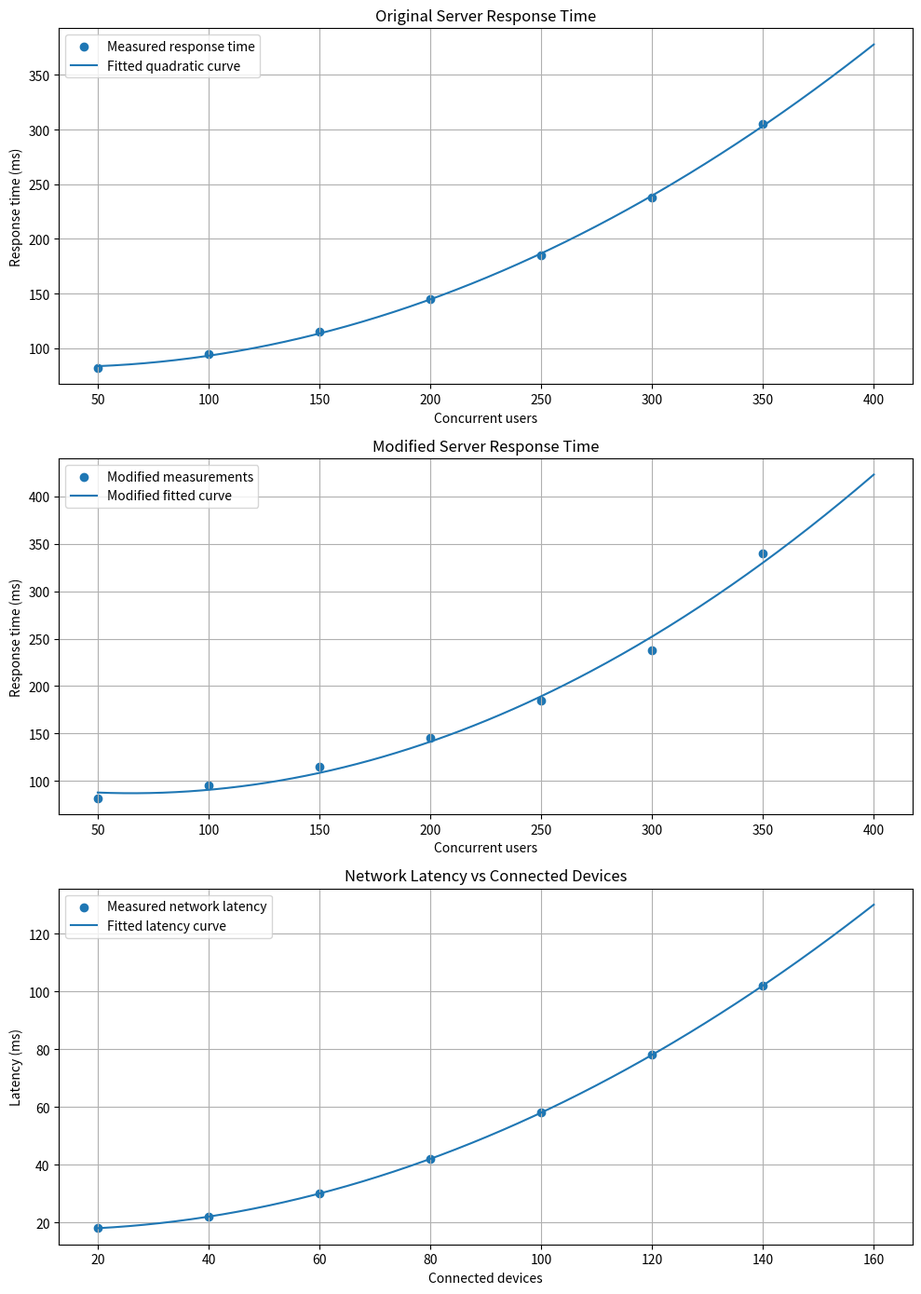

Here is the Python script that generated this plot:

import numpy as np
import matplotlib.pyplot as plt
from scipy.optimize import curve_fit
import os

# Create output folder
os.makedirs("task_14_curve_fitting/output", exist_ok=True)


# -------------------------------------------------
# PART 1: ORIGINAL SERVER RESPONSE-TIME DATA
# -------------------------------------------------

# Number of concurrent users
users = np.array([50, 100, 150, 200, 250, 300, 350], dtype=float)

# Measured response time in milliseconds
response_ms = np.array([82, 95, 115, 145, 185, 238, 305], dtype=float)


# Define a quadratic model
def model(x, a, b, c):
    return a * x**2 + b * x + c


# Fit the model to the observed data
parameters, covariance = curve_fit(model, users, response_ms)

a, b, c = parameters

# Calculate predicted values for the original measurements
predicted = model(users, a, b, c)

# Calculate Root Mean Square Error (RMSE)
rmse = np.sqrt(np.mean((response_ms - predicted)**2))

# Predict response time at 400 users
prediction_400 = model(400, a, b, c)

print("PART 1: ORIGINAL SERVER DATA")
print("--------------------------------")
print(f"Fitted model: y = {a:.6f}x^2 + {b:.4f}x + {c:.2f}")
print(f"RMSE: {rmse:.2f} ms")
print(f"Predicted response at 400 users: {prediction_400:.2f} ms")


# -------------------------------------------------
# PART 2: MODIFY ONE INPUT MEASUREMENT
# -------------------------------------------------

modified_response = response_ms.copy()

# Change response time at 350 users from 305 ms to 340 ms
modified_response[-1] = 340

modified_parameters, modified_covariance = curve_fit(
    model, users, modified_response
)

ma, mb, mc = modified_parameters

modified_predicted = model(users, ma, mb, mc)

modified_rmse = np.sqrt(
    np.mean((modified_response - modified_predicted)**2)
)

modified_400 = model(400, ma, mb, mc)

print("\nPART 2: MODIFIED SERVER DATA")
print("--------------------------------")
print(f"New fitted model: y = {ma:.6f}x^2 + {mb:.4f}x + {mc:.2f}")
print(f"New RMSE: {modified_rmse:.2f} ms")
print(f"New prediction at 400 users: {modified_400:.2f} ms")


# -------------------------------------------------
# PART 3: NEW REAL-WORLD APPLICATION
# NETWORK LATENCY AND CONNECTED DEVICES
# -------------------------------------------------

# Illustrative measurements of network latency
devices = np.array([20, 40, 60, 80, 100, 120, 140], dtype=float)

latency_ms = np.array([18, 22, 30, 42, 58, 78, 102], dtype=float)

# Fit the quadratic model
network_parameters, network_covariance = curve_fit(
    model, devices, latency_ms
)

na, nb, nc = network_parameters

network_predicted = model(devices, na, nb, nc)

network_rmse = np.sqrt(
    np.mean((latency_ms - network_predicted)**2)
)

# Estimate latency at 160 connected devices
latency_160 = model(160, na, nb, nc)

print("\nPART 3: NETWORK LATENCY APPLICATION")
print("--------------------------------")
print(f"Fitted model: y = {na:.6f}x^2 + {nb:.4f}x + {nc:.2f}")
print(f"RMSE: {network_rmse:.2f} ms")
print(f"Predicted latency at 160 devices: {latency_160:.2f} ms")


# -------------------------------------------------
# PART 4: PLOT THE RESULTS
# -------------------------------------------------

fig, axes = plt.subplots(3, 1, figsize=(10, 14))

# Original server response-time curve
x_plot = np.linspace(50, 400, 300)

axes[0].scatter(
    users, response_ms,
    label="Measured response time"
)

axes[0].plot(
    x_plot, model(x_plot, a, b, c),
    label="Fitted quadratic curve"
)

axes[0].set_title("Original Server Response Time")
axes[0].set_xlabel("Concurrent users")
axes[0].set_ylabel("Response time (ms)")
axes[0].legend()
axes[0].grid(True)


# Modified server response-time curve
axes[1].scatter(
    users, modified_response,
    label="Modified measurements"
)

axes[1].plot(
    x_plot, model(x_plot, ma, mb, mc),
    label="Modified fitted curve"
)

axes[1].set_title("Modified Server Response Time")
axes[1].set_xlabel("Concurrent users")
axes[1].set_ylabel("Response time (ms)")
axes[1].legend()
axes[1].grid(True)


# Network latency curve
network_plot = np.linspace(20, 160, 300)

axes[2].scatter(
    devices, latency_ms,
    label="Measured network latency"
)

axes[2].plot(
    network_plot,
    model(network_plot, na, nb, nc),
    label="Fitted latency curve"
)

axes[2].set_title("Network Latency vs Connected Devices")
axes[2].set_xlabel("Connected devices")
axes[2].set_ylabel("Latency (ms)")
axes[2].legend()
axes[2].grid(True)

plt.tight_layout()

plt.savefig(
    "task_14_curve_fitting/output/server_curve_fitting.png"
)

plt.show()

print("\nGraph saved successfully.")
